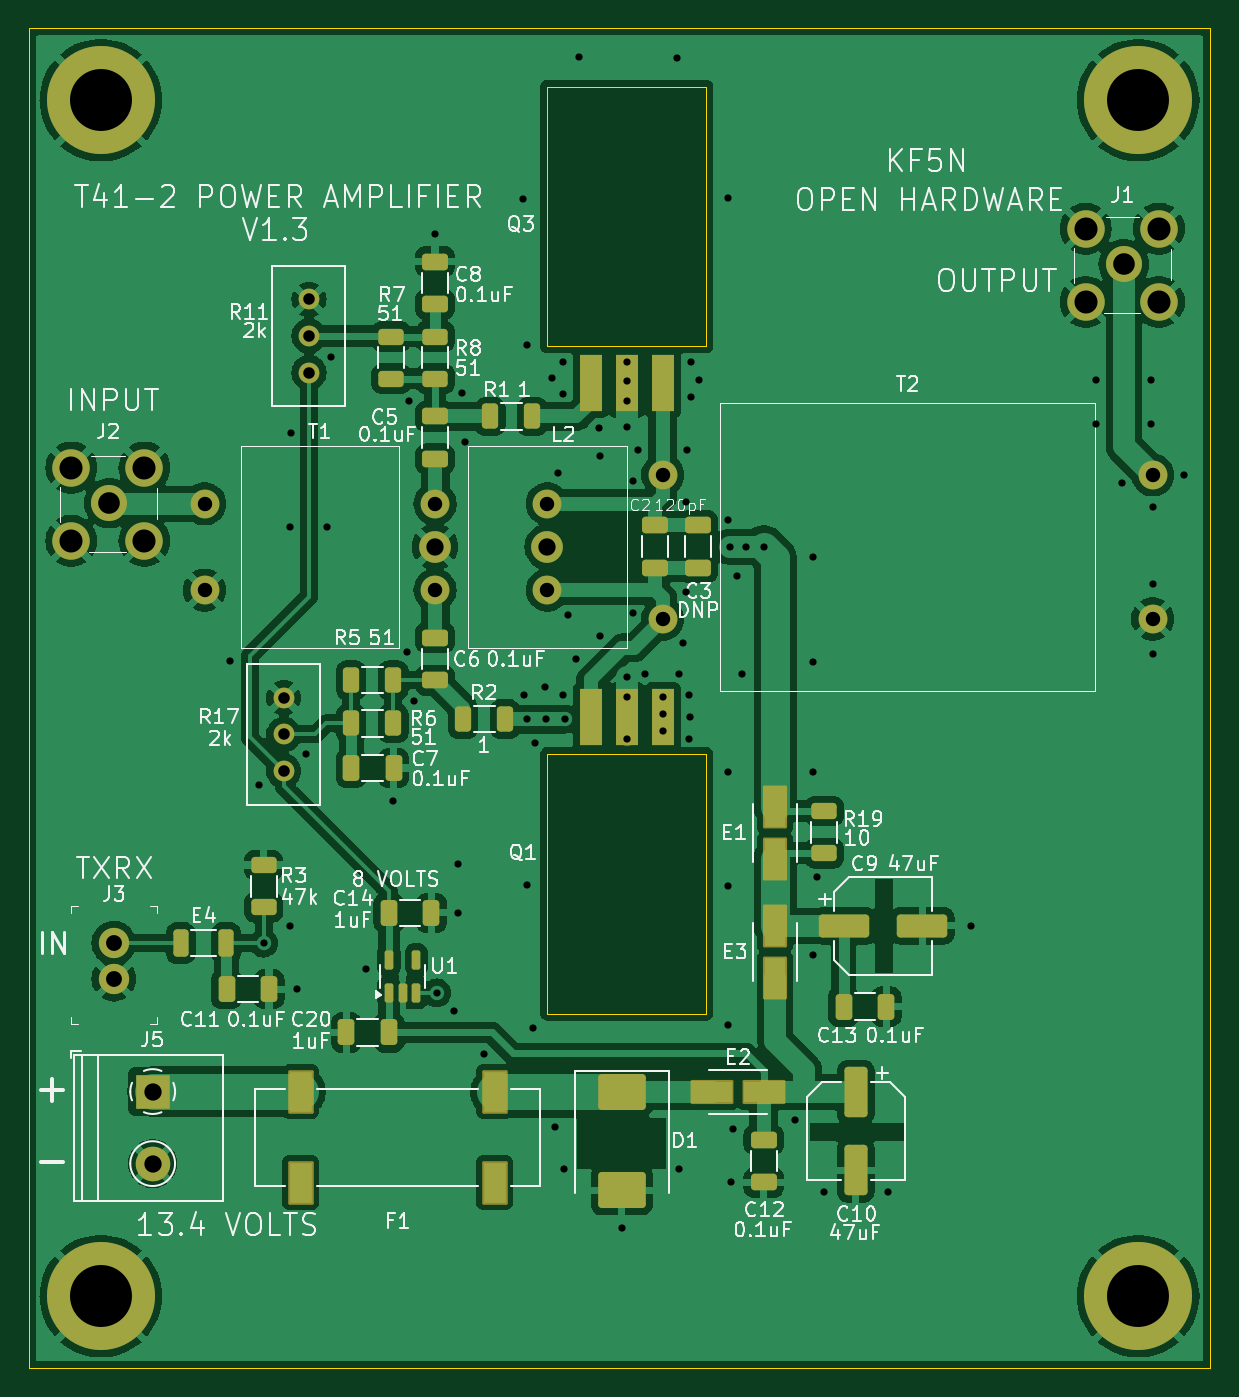
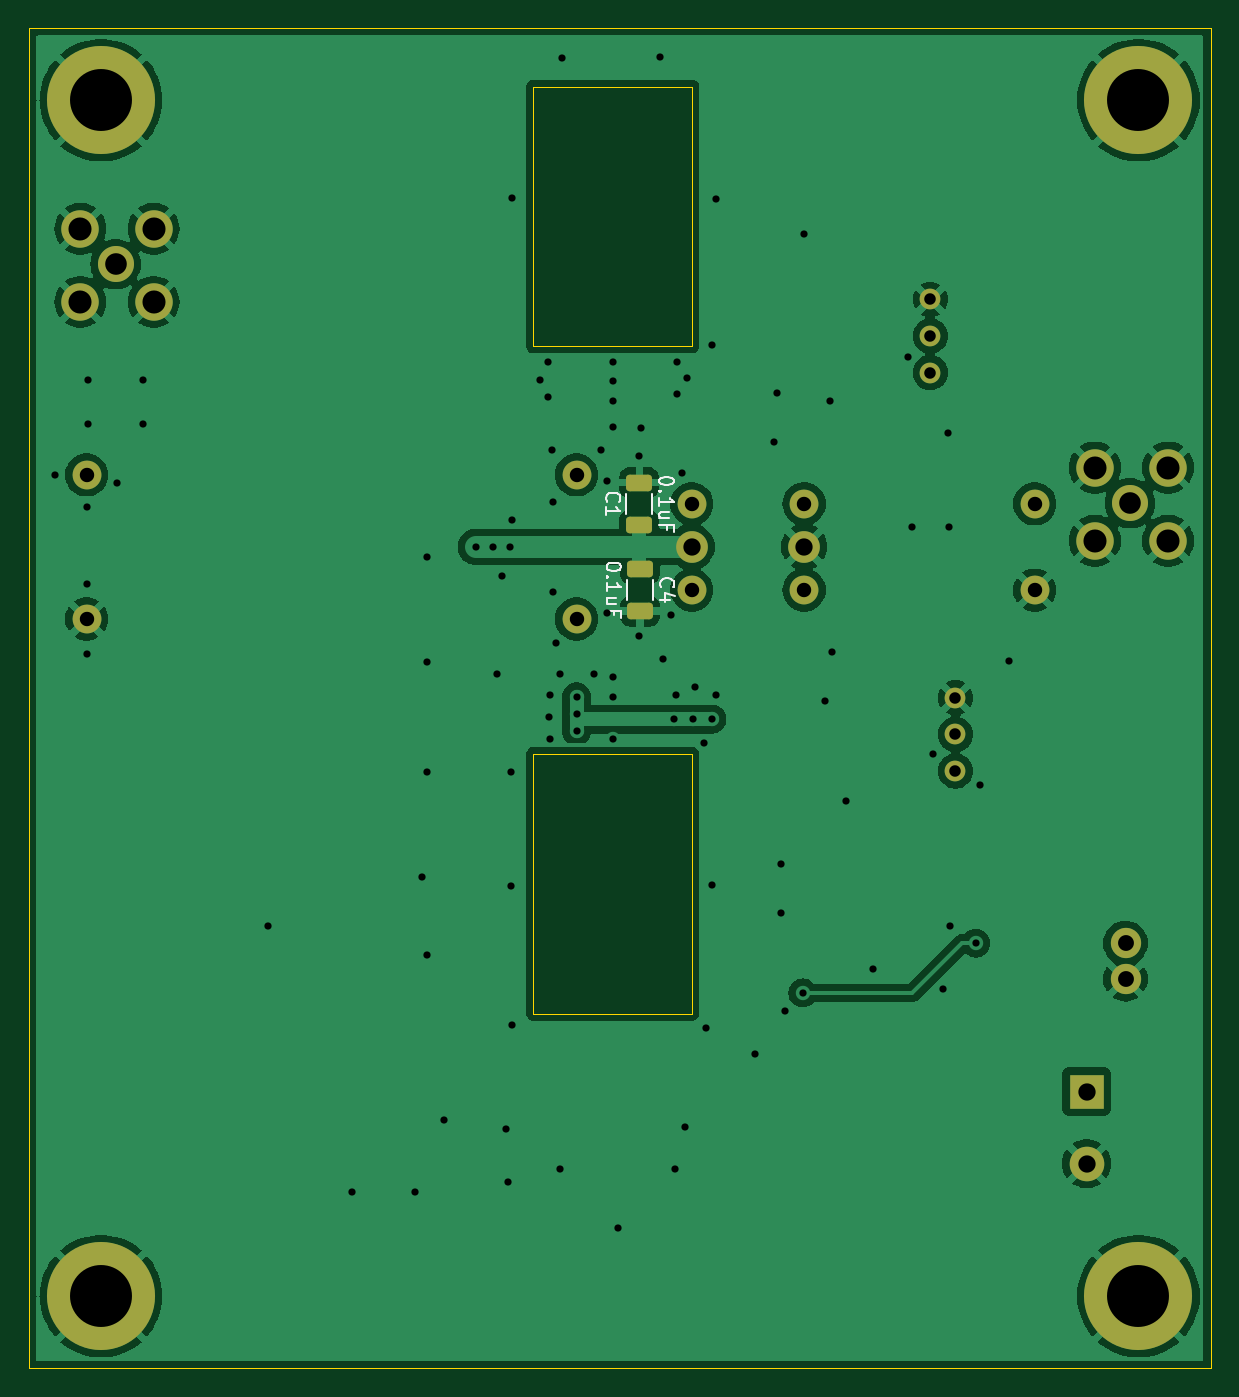
Circuit board: 9 layer files. Board 82.0 x 93.0 mm.
- bottom_copper: t41_2_power_amplifier-B_Cu.gbr (96471 bytes)
- bottom_mask: t41_2_power_amplifier-B_Mask.gbr (2549 bytes)
- bottom_silk: t41_2_power_amplifier-B_Silkscreen.gbr (8707 bytes)
- outline: t41_2_power_amplifier-Edge_Cuts.gbr (918 bytes)
- top_copper: t41_2_power_amplifier-F_Cu.gbr (161642 bytes)
- top_mask: t41_2_power_amplifier-F_Mask.gbr (5693 bytes)
- top_silk: t41_2_power_amplifier-F_Silkscreen.gbr (111981 bytes)
- drill: t41_2_power_amplifier-NPTH.drl (269 bytes)
- drill: t41_2_power_amplifier-PTH.drl (2687 bytes)

=== bottom_copper: t41_2_power_amplifier-B_Cu.gbr (96471 bytes, source omitted) ===
=== bottom_mask: t41_2_power_amplifier-B_Mask.gbr (2549 bytes, source withheld) ===
=== bottom_silk: t41_2_power_amplifier-B_Silkscreen.gbr (8707 bytes, source omitted) ===
=== outline: t41_2_power_amplifier-Edge_Cuts.gbr ===
G04 #@! TF.GenerationSoftware,KiCad,Pcbnew,8.0.8*
G04 #@! TF.CreationDate,2025-01-19T16:42:36-05:00*
G04 #@! TF.ProjectId,t41_2_power_amplifier,7434315f-325f-4706-9f77-65725f616d70,rev?*
G04 #@! TF.SameCoordinates,Original*
G04 #@! TF.FileFunction,Profile,NP*
%FSLAX46Y46*%
G04 Gerber Fmt 4.6, Leading zero omitted, Abs format (unit mm)*
G04 Created by KiCad (PCBNEW 8.0.8) date 2025-01-19 16:42:36*
%MOMM*%
%LPD*%
G01*
G04 APERTURE LIST*
G04 #@! TA.AperFunction,Profile*
%ADD10C,0.050000*%
G04 #@! TD*
G04 APERTURE END LIST*
D10*
X115000000Y-54000000D02*
X197000000Y-54000000D01*
X197000000Y-147000000D01*
X115000000Y-147000000D01*
X115000000Y-54000000D01*
X151000000Y-76071500D02*
X162000000Y-76071500D01*
X162000000Y-58071500D01*
X151000000Y-58071500D01*
X151000000Y-76071500D01*
X162000000Y-104387500D02*
X151000000Y-104387500D01*
X151000000Y-122387500D01*
X162000000Y-122387500D01*
X162000000Y-104387500D01*
M02*

=== top_copper: t41_2_power_amplifier-F_Cu.gbr (161642 bytes, source omitted) ===
=== top_mask: t41_2_power_amplifier-F_Mask.gbr ===
G04 #@! TF.GenerationSoftware,KiCad,Pcbnew,8.0.8*
G04 #@! TF.CreationDate,2025-01-19T16:42:36-05:00*
G04 #@! TF.ProjectId,t41_2_power_amplifier,7434315f-325f-4706-9f77-65725f616d70,rev?*
G04 #@! TF.SameCoordinates,Original*
G04 #@! TF.FileFunction,Soldermask,Top*
G04 #@! TF.FilePolarity,Negative*
%FSLAX46Y46*%
G04 Gerber Fmt 4.6, Leading zero omitted, Abs format (unit mm)*
G04 Created by KiCad (PCBNEW 8.0.8) date 2025-01-19 16:42:36*
%MOMM*%
%LPD*%
G01*
G04 APERTURE LIST*
G04 Aperture macros list*
%AMRoundRect*
0 Rectangle with rounded corners*
0 $1 Rounding radius*
0 $2 $3 $4 $5 $6 $7 $8 $9 X,Y pos of 4 corners*
0 Add a 4 corners polygon primitive as box body*
4,1,4,$2,$3,$4,$5,$6,$7,$8,$9,$2,$3,0*
0 Add four circle primitives for the rounded corners*
1,1,$1+$1,$2,$3*
1,1,$1+$1,$4,$5*
1,1,$1+$1,$6,$7*
1,1,$1+$1,$8,$9*
0 Add four rect primitives between the rounded corners*
20,1,$1+$1,$2,$3,$4,$5,0*
20,1,$1+$1,$4,$5,$6,$7,0*
20,1,$1+$1,$6,$7,$8,$9,0*
20,1,$1+$1,$8,$9,$2,$3,0*%
G04 Aperture macros list end*
%ADD10C,2.000000*%
%ADD11C,2.200000*%
%ADD12RoundRect,0.250000X0.625000X-0.312500X0.625000X0.312500X-0.625000X0.312500X-0.625000X-0.312500X0*%
%ADD13RoundRect,0.150000X0.150000X-0.512500X0.150000X0.512500X-0.150000X0.512500X-0.150000X-0.512500X0*%
%ADD14RoundRect,0.250000X0.325000X0.650000X-0.325000X0.650000X-0.325000X-0.650000X0.325000X-0.650000X0*%
%ADD15RoundRect,0.250000X-1.500000X-0.550000X1.500000X-0.550000X1.500000X0.550000X-1.500000X0.550000X0*%
%ADD16C,1.440000*%
%ADD17RoundRect,0.250000X-0.650000X0.325000X-0.650000X-0.325000X0.650000X-0.325000X0.650000X0.325000X0*%
%ADD18RoundRect,0.250000X-0.325000X-0.650000X0.325000X-0.650000X0.325000X0.650000X-0.325000X0.650000X0*%
%ADD19RoundRect,0.250000X-0.312500X-0.625000X0.312500X-0.625000X0.312500X0.625000X-0.312500X0.625000X0*%
%ADD20RoundRect,0.250000X0.650000X-0.325000X0.650000X0.325000X-0.650000X0.325000X-0.650000X-0.325000X0*%
%ADD21RoundRect,0.250000X-1.400000X-1.000000X1.400000X-1.000000X1.400000X1.000000X-1.400000X1.000000X0*%
%ADD22RoundRect,0.102000X-0.785000X-1.410000X0.785000X-1.410000X0.785000X1.410000X-0.785000X1.410000X0*%
%ADD23RoundRect,0.250000X-0.550000X1.500000X-0.550000X-1.500000X0.550000X-1.500000X0.550000X1.500000X0*%
%ADD24R,1.524000X3.900000*%
%ADD25C,7.500000*%
%ADD26RoundRect,0.102000X0.735000X-1.385000X0.735000X1.385000X-0.735000X1.385000X-0.735000X-1.385000X0*%
%ADD27C,2.600000*%
%ADD28C,2.500000*%
%ADD29RoundRect,0.102000X-1.385000X-0.735000X1.385000X-0.735000X1.385000X0.735000X-1.385000X0.735000X0*%
%ADD30R,2.400000X2.400000*%
%ADD31C,2.400000*%
%ADD32C,2.100000*%
%ADD33RoundRect,0.250000X-0.275000X-0.700000X0.275000X-0.700000X0.275000X0.700000X-0.275000X0.700000X0*%
%ADD34RoundRect,0.250000X-0.625000X0.312500X-0.625000X-0.312500X0.625000X-0.312500X0.625000X0.312500X0*%
G04 APERTURE END LIST*
D10*
X151000000Y-87000000D03*
D11*
X151000000Y-90000000D03*
D10*
X151000000Y-93000000D03*
X127200000Y-87000000D03*
X127200000Y-93000000D03*
X143200000Y-93000000D03*
D11*
X143200000Y-90000000D03*
D10*
X143200000Y-87000000D03*
D12*
X170200000Y-111262500D03*
X170200000Y-108337500D03*
D13*
X140000000Y-120925000D03*
X140950000Y-120925000D03*
X141900000Y-120925000D03*
X141900000Y-118650000D03*
X140000000Y-118650000D03*
D14*
X140000000Y-123700000D03*
X137050000Y-123700000D03*
D15*
X171600000Y-116300000D03*
X177000000Y-116300000D03*
D16*
X134450000Y-77900000D03*
X134450000Y-75360000D03*
X134450000Y-72820000D03*
D12*
X143200000Y-78325000D03*
X143200000Y-75400000D03*
D17*
X143200000Y-70200000D03*
X143200000Y-73150000D03*
D18*
X140000000Y-115400000D03*
X142950000Y-115400000D03*
D19*
X137375000Y-102250000D03*
X140300000Y-102250000D03*
D20*
X143200000Y-99250000D03*
X143200000Y-96300000D03*
D21*
X156150000Y-127850000D03*
X156150000Y-134650000D03*
D22*
X133870000Y-127800000D03*
X133870000Y-134120000D03*
X147330000Y-127800000D03*
X147330000Y-134120000D03*
D18*
X137375000Y-105350000D03*
X140325000Y-105350000D03*
D23*
X172400000Y-127850000D03*
X172400000Y-133250000D03*
D24*
X154000000Y-78621500D03*
X156500000Y-78621500D03*
X159000000Y-78621500D03*
D25*
X192000000Y-59000000D03*
D16*
X132700000Y-105550000D03*
X132700000Y-103010000D03*
X132700000Y-100470000D03*
D26*
X166800000Y-111640000D03*
X166800000Y-108060000D03*
D14*
X131675000Y-120700000D03*
X128725000Y-120700000D03*
D10*
X159000000Y-85000000D03*
X159000000Y-95000000D03*
X193000000Y-95000000D03*
X193000000Y-85000000D03*
D25*
X120000000Y-59000000D03*
X192000000Y-142000000D03*
D18*
X171550000Y-121900000D03*
X174500000Y-121900000D03*
D27*
X188350000Y-67920000D03*
X188350000Y-73000000D03*
X193430000Y-67920000D03*
X193430000Y-73000000D03*
D28*
X190990000Y-70385000D03*
D19*
X147025000Y-80950000D03*
X149950000Y-80950000D03*
D24*
X159000000Y-101837500D03*
X156500000Y-101837500D03*
X154000000Y-101837500D03*
D17*
X158450000Y-88500000D03*
X158450000Y-91450000D03*
D29*
X162420000Y-127850000D03*
X166000000Y-127850000D03*
D30*
X123600000Y-127800000D03*
D31*
X123600000Y-132800000D03*
D27*
X117950000Y-84500000D03*
X117950000Y-89580000D03*
X123030000Y-84500000D03*
X123030000Y-89580000D03*
D28*
X120590000Y-86965000D03*
D32*
X120900000Y-117500000D03*
X120900000Y-120000000D03*
D33*
X125550000Y-117500000D03*
X128700000Y-117500000D03*
D26*
X166800000Y-119890000D03*
X166800000Y-116310000D03*
D19*
X137375000Y-99250000D03*
X140300000Y-99250000D03*
D25*
X120000000Y-142000000D03*
D17*
X166000000Y-131150000D03*
X166000000Y-134100000D03*
X161450000Y-88500000D03*
X161450000Y-91450000D03*
X143200000Y-80950000D03*
X143200000Y-83900000D03*
D34*
X131300000Y-112075000D03*
X131300000Y-115000000D03*
D12*
X140150000Y-78325000D03*
X140150000Y-75400000D03*
D19*
X145137500Y-101950000D03*
X148062500Y-101950000D03*
M02*

=== top_silk: t41_2_power_amplifier-F_Silkscreen.gbr (111981 bytes, source omitted) ===
=== drill: t41_2_power_amplifier-NPTH.drl ===
M48
; DRILL file {KiCad 8.0.8} date 2025-01-19T16:42:39-0500
; FORMAT={-:-/ absolute / metric / decimal}
; #@! TF.CreationDate,2025-01-19T16:42:39-05:00
; #@! TF.GenerationSoftware,Kicad,Pcbnew,8.0.8
; #@! TF.FileFunction,NonPlated,1,2,NPTH
FMAT,2
METRIC
%
G90
G05
M30

=== drill: t41_2_power_amplifier-PTH.drl ===
M48
; DRILL file {KiCad 8.0.8} date 2025-01-19T16:42:39-0500
; FORMAT={-:-/ absolute / metric / decimal}
; #@! TF.CreationDate,2025-01-19T16:42:39-05:00
; #@! TF.GenerationSoftware,Kicad,Pcbnew,8.0.8
; #@! TF.FileFunction,Plated,1,2,PTH
FMAT,2
METRIC
; #@! TA.AperFunction,Plated,PTH,ViaDrill
T1C0.500
; #@! TA.AperFunction,Plated,PTH,ComponentDrill
T2C0.800
; #@! TA.AperFunction,Plated,PTH,ComponentDrill
T3C1.000
; #@! TA.AperFunction,Plated,PTH,ComponentDrill
T4C1.100
; #@! TA.AperFunction,Plated,PTH,ComponentDrill
T5C1.200
; #@! TA.AperFunction,Plated,PTH,ComponentDrill
T6C1.500
; #@! TA.AperFunction,Plated,PTH,ComponentDrill
T7C1.600
; #@! TA.AperFunction,Plated,PTH,ComponentDrill
T8C4.300
%
G90
G05
T1
X129.0Y-97.9
X131.0Y-106.5
X131.295Y-117.5
X133.1Y-116.3
X133.15Y-88.65
X133.2Y-82.1
X133.6Y-120.7
X134.25Y-104.35
X135.7Y-88.65
X136.0Y-76.8
X138.4Y-119.3
X140.3Y-107.6
X141.25Y-97.3
X141.4Y-79.9
X141.75Y-100.7
X143.2Y-68.3
X143.3Y-120.95
X144.5Y-122.2
X144.8Y-112.0
X144.8Y-115.4
X145.1Y-79.3
X145.3Y-82.75
X146.6Y-125.2
X149.3Y-65.85
X149.35Y-100.3
X149.6Y-76.0
X149.6Y-101.95
X149.6Y-113.45
X150.0Y-123.4
X150.15Y-103.6
X150.8Y-99.7
X150.9Y-101.95
X151.3Y-78.3
X151.5Y-130.25
X151.7Y-84.85
X152.05Y-77.2
X152.05Y-79.4
X152.1Y-100.3
X152.15Y-133.2
X152.2Y-101.95
X152.45Y-94.75
X153.0Y-97.8
X153.2Y-56.0
X154.55Y-81.75
X154.65Y-83.7
X154.65Y-96.2
X156.15Y-137.3
X156.5Y-77.2
X156.5Y-78.491
X156.5Y-79.9
X156.5Y-81.7
X156.5Y-99.0
X156.5Y-100.4
X156.5Y-103.35
X156.9Y-85.4
X156.9Y-94.6
X157.3Y-83.3
X157.8Y-98.8
X159.0Y-100.4
X159.0Y-101.6
X159.0Y-102.8
X160.0Y-56.1
X160.15Y-98.8
X160.15Y-133.2
X160.4Y-96.7
X160.6Y-86.85
X160.6Y-93.15
X160.7Y-83.3
X160.85Y-100.3
X160.85Y-103.3
X160.9Y-101.8
X160.95Y-77.2
X160.95Y-79.6
X161.5Y-78.4
X163.5Y-65.8
X163.5Y-88.1
X163.5Y-123.2
X163.55Y-105.65
X163.55Y-113.55
X163.65Y-90.0
X163.75Y-134.1
X163.9Y-130.4
X164.15Y-92.0
X164.5Y-98.8
X164.8Y-90.0
X166.0Y-90.0
X168.2Y-129.8
X169.4Y-90.7
X169.4Y-98.0
X169.4Y-105.6
X169.4Y-118.3
X169.7Y-112.9
X170.2Y-134.8
X174.6Y-134.8
X180.4Y-116.3
X189.1Y-78.4
X189.1Y-81.5
X190.9Y-85.6
X192.9Y-78.4
X192.9Y-81.5
X193.0Y-87.2
X193.0Y-92.6
X193.0Y-97.4
X195.2Y-85.0
T2
X132.7Y-100.47
X132.7Y-103.01
X132.7Y-105.55
X134.45Y-72.82
X134.45Y-75.36
X134.45Y-77.9
T3
X127.2Y-87.0
X127.2Y-93.0
X143.2Y-87.0
X143.2Y-93.0
X151.0Y-87.0
X151.0Y-93.0
X159.0Y-85.0
X159.0Y-95.0
X193.0Y-85.0
X193.0Y-95.0
T4
X120.9Y-117.5
X120.9Y-120.0
T5
X123.6Y-127.8
X123.6Y-132.8
X143.2Y-90.0
X151.0Y-90.0
T6
X120.59Y-86.965
X190.99Y-70.385
T7
X117.95Y-84.5
X117.95Y-89.58
X123.03Y-84.5
X123.03Y-89.58
X188.35Y-67.92
X188.35Y-73.0
X193.43Y-67.92
X193.43Y-73.0
T8
X120.0Y-59.0
X120.0Y-142.0
X192.0Y-59.0
X192.0Y-142.0
M30
